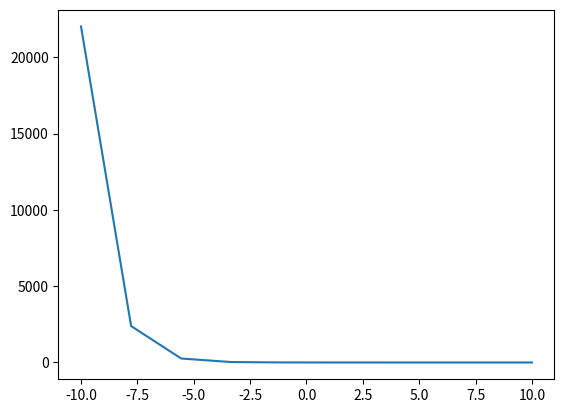

Write the Python code that produced this figure.
import math
import numpy as np
import matplotlib.pyplot as plt

def RK4(f, x_0, t_0, t, n):
    delta_t = (t - t_0) / n

    t_i = t_0
    x_i = x_0

    for i in range(n):
        k1 = f(t_i, x_i)
        k2 = f(t_i + delta_t / 2, x_i + k1 * delta_t / 2)
        k3 = f(t_i + delta_t / 2, x_i + k2 * delta_t / 2)
        k4 = f(t_i + delta_t, x_i + k3 * delta_t)

        x_i += (delta_t / 6) * (k1 + 2 * k2 + 2 * k3 + k4)
        t_i += delta_t

    return x_i

time = [t for t in np.linspace(-10, 10, 10)]
RK = [RK4(lambda t, x: x, 1, t, 0, 100) for t in time]

plt.plot(time, RK)
plt.show()